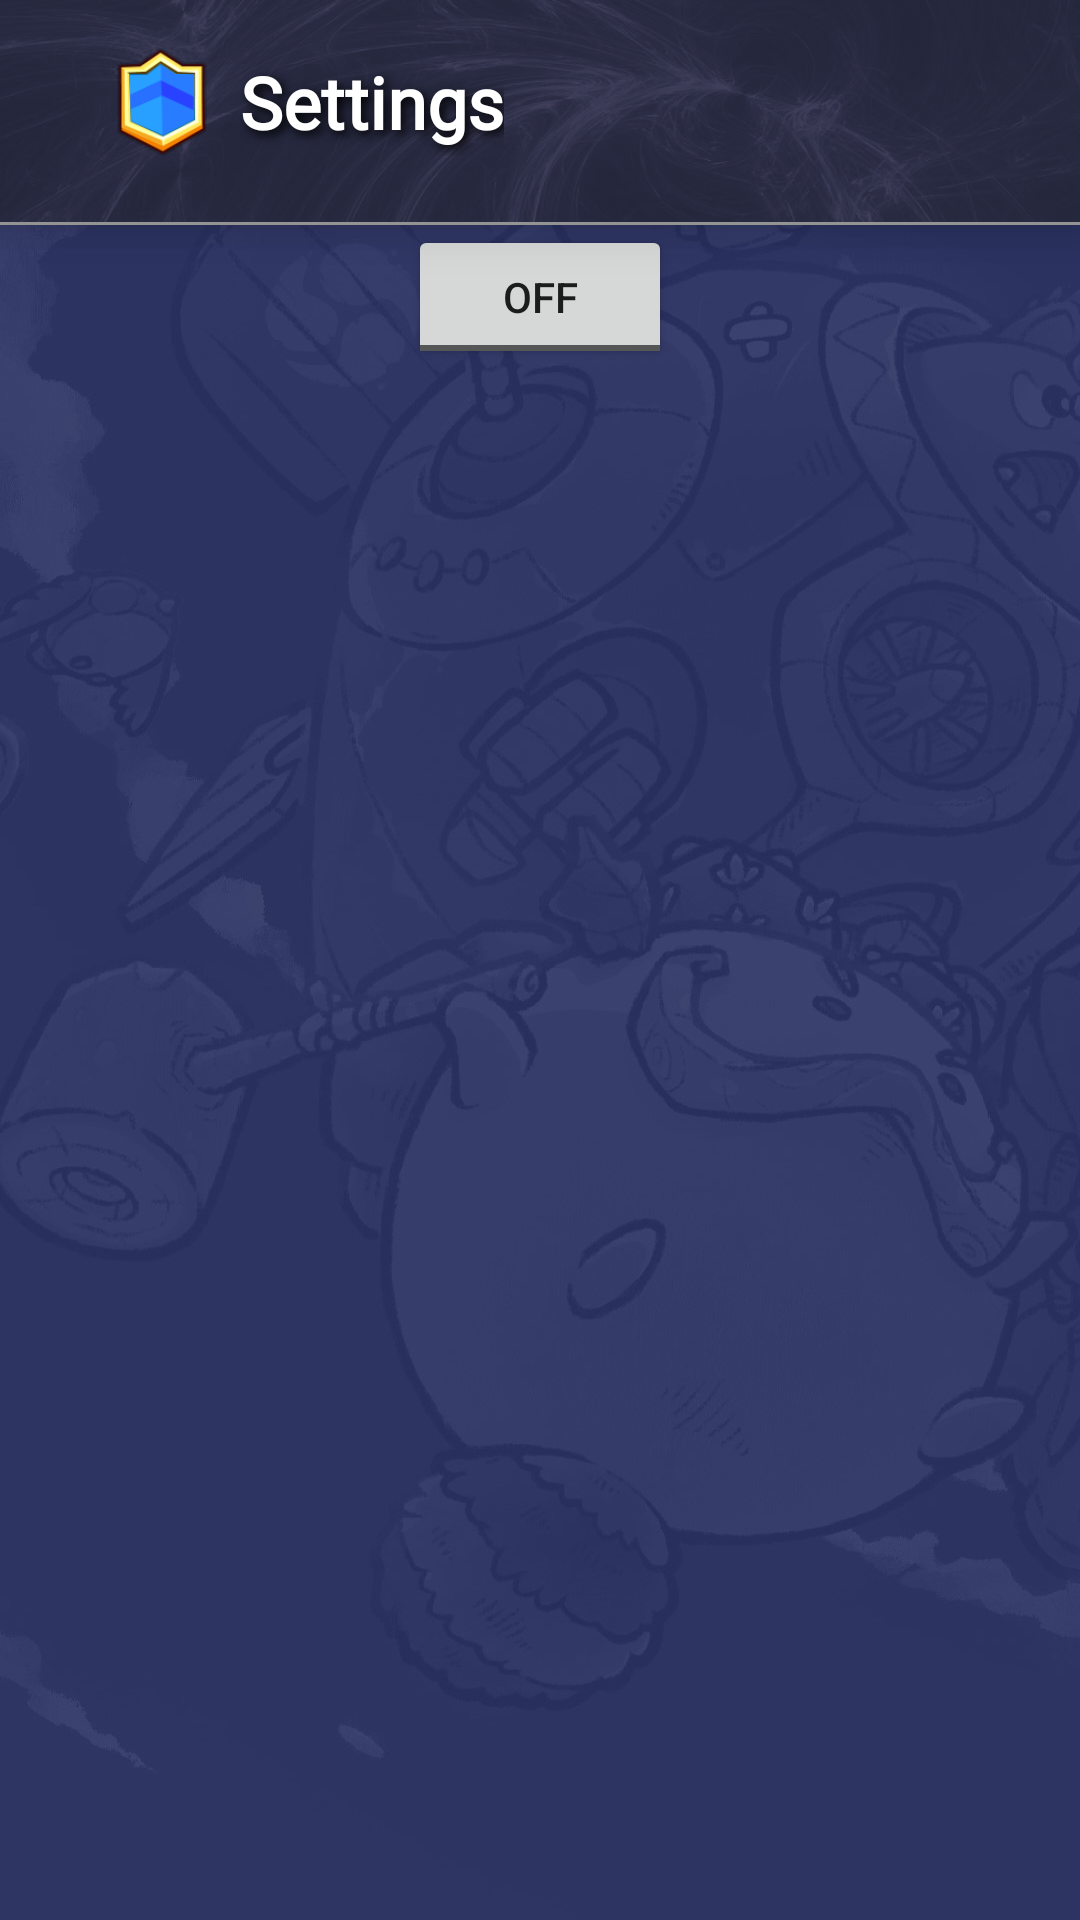

The Android layout XML behind this screen, and the referenced resources:
<!-- AndroidManifest.xml: application theme Theme.LFGAxieCompanionApp.NoActionBar -->
<!-- res/layout/activity_settings.xml -->
<?xml version="1.0" encoding="utf-8"?>
<androidx.core.widget.NestedScrollView xmlns:android="http://schemas.android.com/apk/res/android"
    xmlns:app="http://schemas.android.com/apk/res-auto"
    xmlns:tools="http://schemas.android.com/tools"
    android:layout_width="match_parent"
    android:layout_height="match_parent"
    android:background="@drawable/app_background"
    app:layout_constraintBottom_toBottomOf="parent"
    app:layout_constraintEnd_toEndOf="parent"
    app:layout_constraintStart_toStartOf="parent"
    app:layout_constraintTop_toTopOf="parent">

    <androidx.constraintlayout.widget.ConstraintLayout
        android:id="@+id/clLayout"
        android:layout_width="match_parent"
        android:layout_height="match_parent">

        <RelativeLayout
            android:id="@+id/rlHeader"
            android:layout_width="match_parent"
            android:layout_height="wrap_content"
            android:background="@color/header"
            android:elevation="10dp"
            app:layout_constraintEnd_toEndOf="parent"
            app:layout_constraintStart_toStartOf="parent"
            app:layout_constraintTop_toTopOf="parent">

            <androidx.appcompat.widget.AppCompatImageView
                android:layout_width="match_parent"
                android:layout_height="75dp"
                android:layout_alignParentStart="true"
                android:layout_alignParentTop="true"
                android:layout_alignParentEnd="true"
                android:layout_alignParentBottom="true"
                android:alpha="0.4"
                android:scaleType="fitXY"
                android:src="@drawable/toolbar_bg" />

            <androidx.appcompat.widget.AppCompatImageView
                android:id="@+id/ivStatsIcon"
                android:layout_width="36dp"
                android:layout_height="36dp"
                android:layout_alignParentStart="true"
                android:layout_marginStart="36dp"
                android:layout_marginTop="16dp"
                android:layout_marginBottom="16dp"
                android:src="@drawable/buffs_icon" />

            <com.google.android.material.textview.MaterialTextView
                android:layout_width="wrap_content"
                android:layout_height="wrap_content"
                android:layout_alignTop="@id/ivStatsIcon"
                android:layout_alignBottom="@id/ivStatsIcon"
                android:layout_marginStart="8dp"
                android:layout_toEndOf="@id/ivStatsIcon"
                android:elevation="8dp"
                android:fontFamily="@font/changa_one"
                android:gravity="center"
                android:shadowColor="@color/black"
                android:shadowDx="4"
                android:shadowDy="4"
                android:shadowRadius="8"
                android:text="Settings"
                android:textColor="@color/white"
                android:textSize="24sp"
                android:textStyle="bold"
                tools:ignore="HardcodedText" />

            <View
                android:layout_width="match_parent"
                android:layout_height="1dp"
                android:layout_alignParentBottom="true"
                android:background="@color/linecolor" />
        </RelativeLayout>

        <View
            android:layout_width="match_parent"
            android:layout_height="5dp"
            android:background="@drawable/drop_shadow"
            app:layout_constraintEnd_toEndOf="parent"
            app:layout_constraintStart_toStartOf="parent"
            app:layout_constraintTop_toBottomOf="@id/rlHeader" />

        <androidx.appcompat.widget.AppCompatToggleButton
            android:layout_width="wrap_content"
            android:layout_height="wrap_content"
            app:layout_constraintEnd_toEndOf="parent"
            app:layout_constraintStart_toStartOf="parent"
            app:layout_constraintTop_toBottomOf="@id/rlHeader" />
    </androidx.constraintlayout.widget.ConstraintLayout>

</androidx.core.widget.NestedScrollView>
<!-- resources referenced by this layout -->
<resources>
  <color name="black">#FF000000</color>
  <color name="header">#272A44</color>
  <color name="linecolor">#939393</color>
  <color name="white">#FFFFFFFF</color>
  <!-- drawable app_background: jpg bitmap (drawable, 104287 bytes) -->
  <!-- drawable buffs_icon: png bitmap (drawable, 8043 bytes) -->
  <!-- drawable toolbar_bg: png bitmap (drawable-hdpi, 464064 bytes) -->
  <style name="Theme.LFGAxieCompanionApp.NoActionBar">
          <item name="windowActionBar">false</item>
          <item name="windowNoTitle">true</item>
      </style>
</resources>
